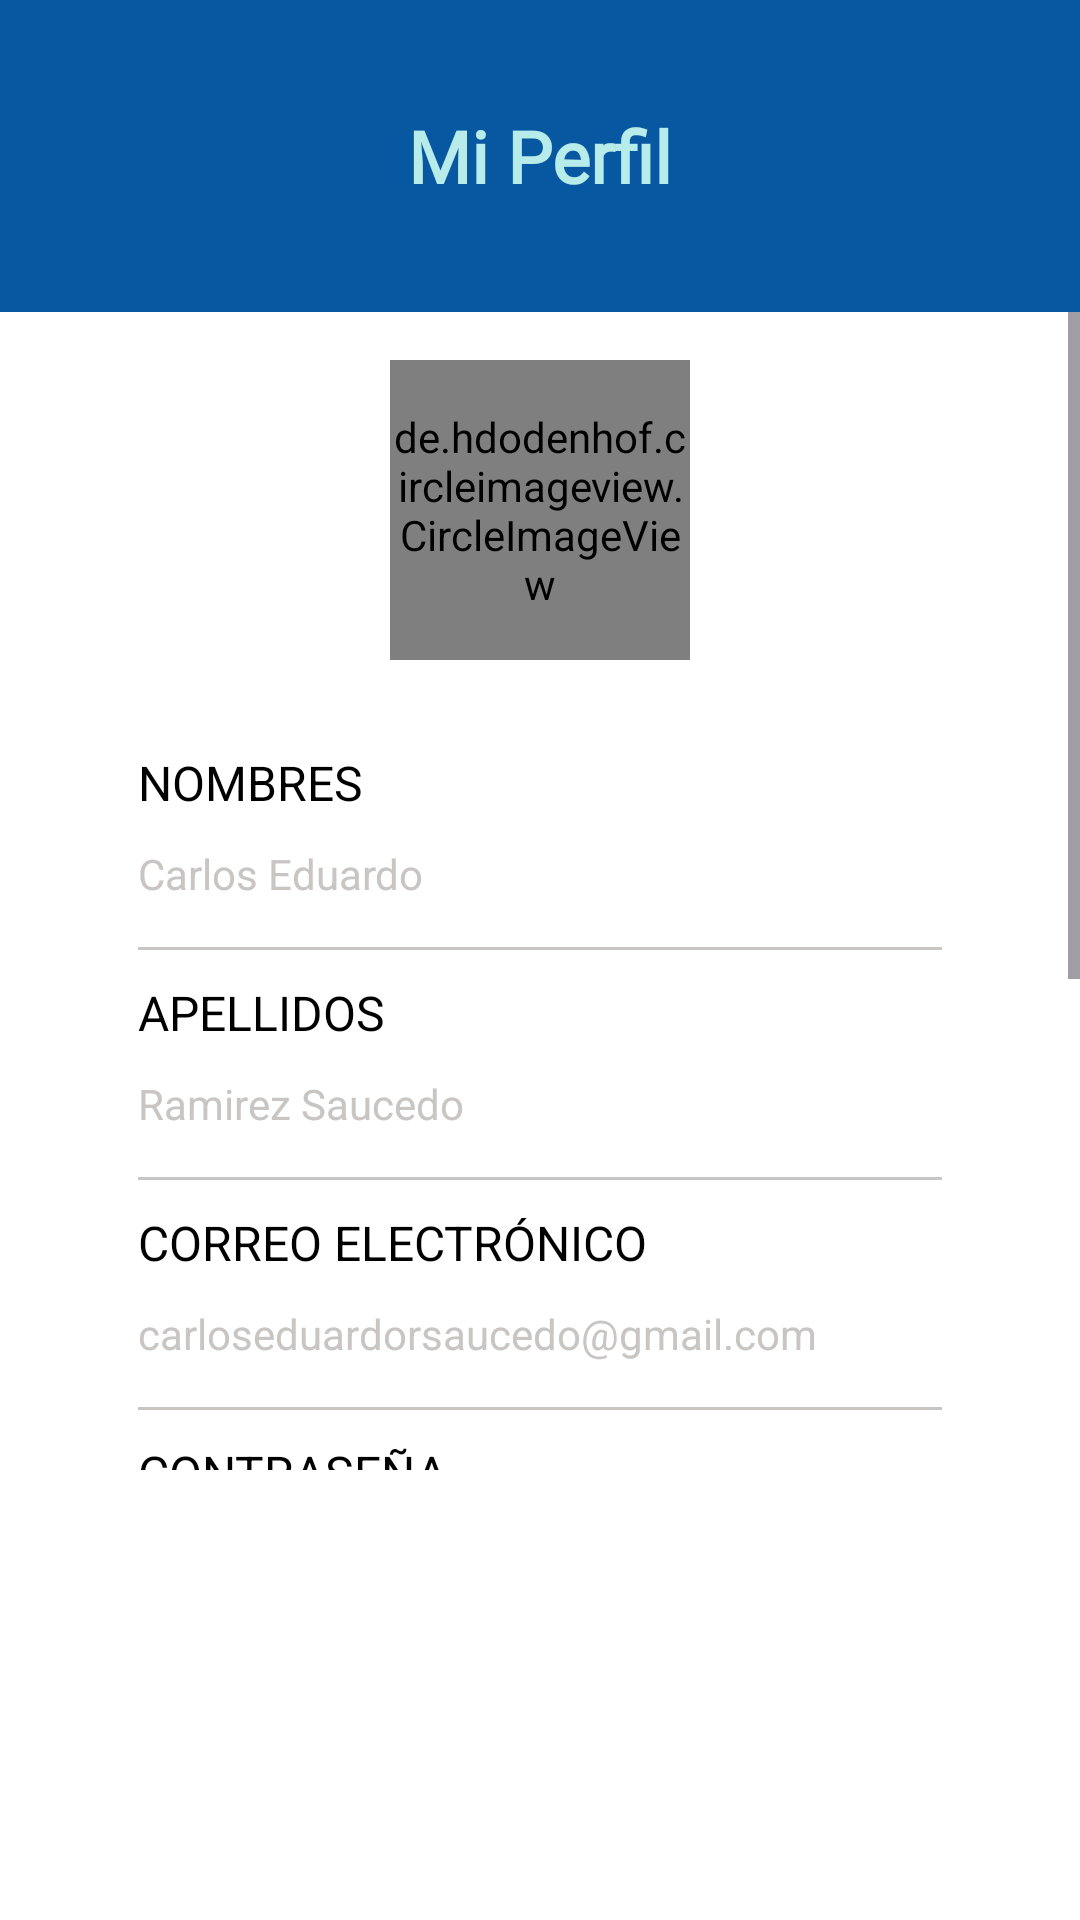

Produce the Android XML layout that renders to this screen, including the resource entries it uses.
<!-- AndroidManifest.xml: application theme Theme.SafeKids -->
<!-- res/layout/fragment_profile.xml -->
<?xml version="1.0" encoding="utf-8"?>
<androidx.constraintlayout.widget.ConstraintLayout xmlns:android="http://schemas.android.com/apk/res/android"
    xmlns:tools="http://schemas.android.com/tools"
    android:layout_width="match_parent"
    android:layout_height="match_parent"
    android:paddingBottom="150dp"
    xmlns:app="http://schemas.android.com/apk/res-auto"
    tools:context=".fregments.ProfileFragment"
    android:orientation="vertical"
    android:background="@color/white">

    
    <RelativeLayout
        android:id="@+id/headerLayout"
        android:layout_width="match_parent"
        android:layout_height="104dp"
        android:background="@color/strongBlueSafeKids"
        app:layout_constraintTop_toTopOf="parent"
        app:layout_constraintStart_toStartOf="parent"
        app:layout_constraintEnd_toEndOf="parent">

        <TextView
            android:layout_width="wrap_content"
            android:layout_height="wrap_content"
            android:layout_centerInParent="true"
            android:fontFamily="@font/inter_bold"
            android:text="Mi Perfil"
            android:textColor="@color/shortBlueSafeKids"
            android:textSize="24sp"
            android:textStyle="bold" />
    </RelativeLayout>

    
    <ScrollView
        android:layout_width="match_parent"
        android:layout_height="0dp"
        android:fillViewport="true"
        app:layout_constraintTop_toBottomOf="@id/headerLayout"
        app:layout_constraintBottom_toBottomOf="parent"
        app:layout_constraintStart_toStartOf="parent"
        app:layout_constraintEnd_toEndOf="parent">

        <LinearLayout
            android:layout_width="match_parent"
            android:layout_height="wrap_content"
            android:orientation="vertical"
            android:gravity="center_horizontal"
            android:padding="16dp">

            
            <de.hdodenhof.circleimageview.CircleImageView
                android:id="@+id/imgProfile"
                android:layout_width="100dp"
                android:layout_height="100dp"
                android:layout_marginBottom="30dp"
                android:src="@drawable/iconosafekids"
                android:layout_gravity="center" />

            
            <LinearLayout
                android:layout_width="match_parent"
                android:layout_height="wrap_content"
                android:orientation="vertical"
                android:layout_marginStart="30dp"
                android:layout_marginEnd="30dp">

                
                <TextView
                    android:layout_width="match_parent"
                    android:layout_height="wrap_content"
                    android:text="Nombres"
                    android:textColor="@color/black"
                    android:textAllCaps="true"
                    android:textSize="16sp"
                    android:layout_marginBottom="10dp"/>

                <TextView
                    android:id="@+id/nameGuardian"
                    android:layout_width="match_parent"
                    android:layout_height="wrap_content"
                    android:text="Carlos Eduardo"
                    android:textSize="14sp"
                    android:textColor="@color/greySafeKids" />

                <View
                    android:layout_width="match_parent"
                    android:layout_height="1dp"
                    android:layout_marginTop="15dp"
                    android:layout_marginBottom="10dp"
                    android:background="@color/greySafeKids" />

                
                <TextView
                    android:layout_width="match_parent"
                    android:layout_height="wrap_content"
                    android:text="Apellidos"
                    android:textColor="@color/black"
                    android:textAllCaps="true"
                    android:textSize="16sp"
                    android:layout_marginBottom="10dp"/>

                <TextView
                    android:id="@+id/lastnameGuardian"
                    android:layout_width="match_parent"
                    android:layout_height="wrap_content"
                    android:text="Ramirez Saucedo"
                    android:textSize="14sp"
                    android:textColor="@color/greySafeKids"/>

                <View
                    android:layout_width="match_parent"
                    android:layout_height="1dp"
                    android:layout_marginTop="15dp"
                    android:layout_marginBottom="10dp"
                    android:background="@color/greySafeKids" />

                
                <TextView
                    android:layout_width="match_parent"
                    android:layout_height="wrap_content"
                    android:text="Correo Electrónico"
                    android:textColor="@color/black"
                    android:textAllCaps="true"
                    android:textSize="16sp"
                    android:layout_marginBottom="10dp"/>

                <TextView
                    android:id="@+id/emailGuardian"
                    android:layout_width="match_parent"
                    android:layout_height="wrap_content"
                    android:text="carloseduardorsaucedo@gmail.com"
                    android:textSize="14sp"
                    android:textColor="@color/greySafeKids"/>

                <View
                    android:layout_width="match_parent"
                    android:layout_height="1dp"
                    android:layout_marginTop="15dp"
                    android:layout_marginBottom="10dp"
                    android:background="@color/greySafeKids" />

                
                <TextView
                    android:layout_width="match_parent"
                    android:layout_height="wrap_content"
                    android:text="Contraseña"
                    android:textColor="@color/black"
                    android:textAllCaps="true"
                    android:textSize="16sp"
                    android:layout_marginBottom="10dp"/>

                <TextView
                    android:id="@+id/passwordGuardian"
                    android:layout_width="match_parent"
                    android:layout_height="wrap_content"
                    android:text="**********************"
                    android:textSize="14sp"
                    android:textColor="@color/greySafeKids"/>

                <View
                    android:layout_width="match_parent"
                    android:layout_height="1dp"
                    android:layout_marginTop="15dp"
                    android:layout_marginBottom="10dp"
                    android:background="@color/greySafeKids" />

                
                <TextView
                    android:layout_width="match_parent"
                    android:layout_height="wrap_content"
                    android:text="Teléfono"
                    android:textColor="@color/black"
                    android:textAllCaps="true"
                    android:textSize="16sp"
                    android:layout_marginBottom="10dp"/>

                <TextView
                    android:id="@+id/phoneGuardian"
                    android:layout_width="match_parent"
                    android:layout_height="wrap_content"
                    android:text="8714657477"
                    android:textSize="14sp"
                    android:textColor="@color/greySafeKids"/>

                <View
                    android:layout_width="match_parent"
                    android:layout_height="1dp"
                    android:layout_marginTop="15dp"
                    android:layout_marginBottom="20dp"
                    android:background="@color/greySafeKids" />

                
                <Button
                    android:id="@+id/buttomEditProfile"
                    style="@style/buttomBlueStrong"
                    android:text="Editar"
                    android:layout_gravity="center"/>

                
                <Button
                    android:id="@+id/buttomLogoutProfile"
                    style="@style/buttomBlueStrong"
                    android:layout_marginTop="15dp"
                    android:text="Cerrar sesión"
                    android:layout_gravity="center"/>
            </LinearLayout>
        </LinearLayout>
    </ScrollView>

</androidx.constraintlayout.widget.ConstraintLayout>
<!-- resources referenced by this layout -->
<resources>
  <color name="black">#FF000000</color>
  <color name="greySafeKids">#c8c5c3</color>
  <color name="shortBlueSafeKids">#b8ecea</color>
  <color name="strongBlueSafeKids">#0857a1</color>
  <color name="white">#FFFFFFFF</color>
  <style name="buttomBlueStrong">
          <item name="android:layout_width">250dp</item>
          <item name="android:layout_height">50dp</item>
          <item name="android:backgroundTint">@color/strongBlueSafeKids</item>
          <item name="android:textColor">@color/white</item>
          <item name="android:fontFamily">@font/inter_bold</item>
          <item name="cornerRadius">5dp</item>
      </style>
  <style name="Theme.SafeKids" parent="Base.Theme.SafeKids" />
  <style name="Base.Theme.SafeKids" parent="Theme.Material3.DayNight.NoActionBar">
          
          
      </style>
</resources>
